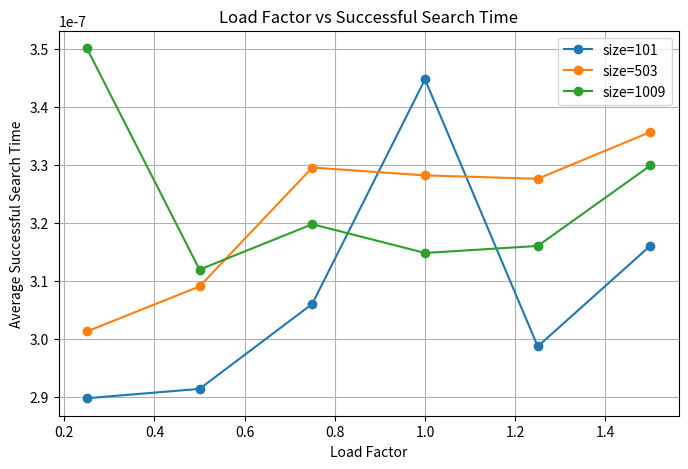
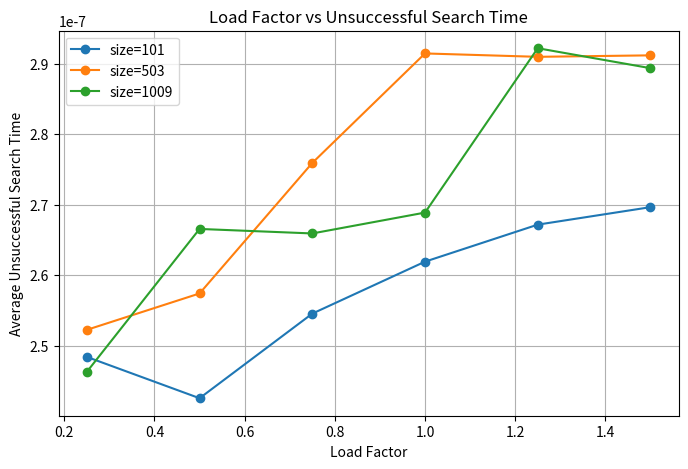
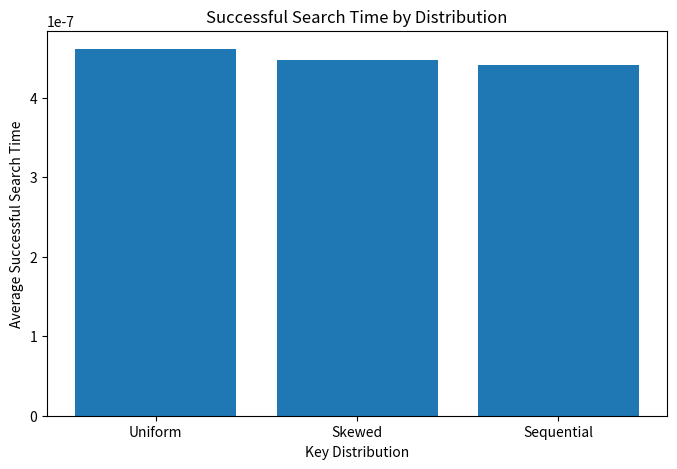
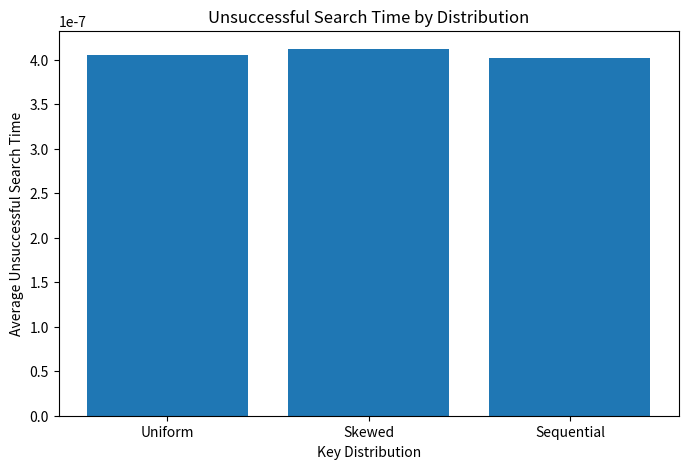
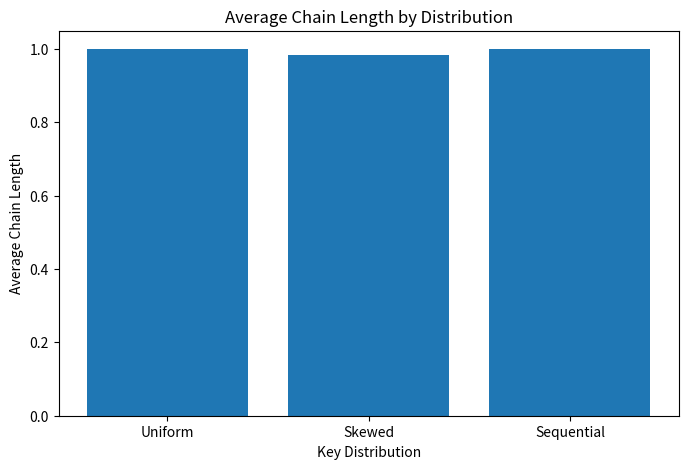
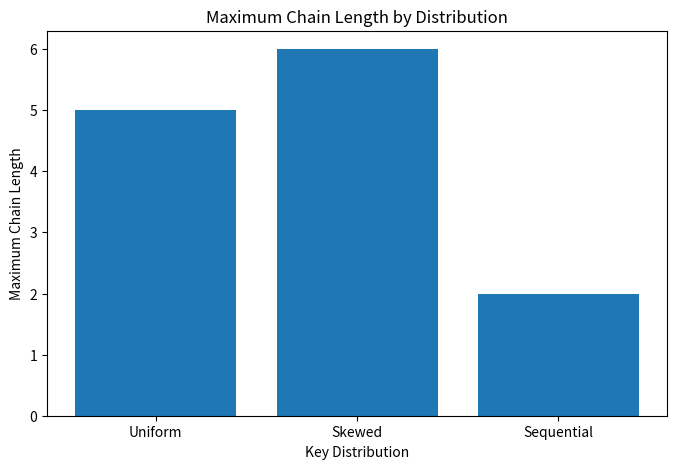

These figures' Python source, in order:
import random
import time
import matplotlib.pyplot as plt


class HashTable:
    def __init__(self, size, method="division"):
        self.size = size
        self.method = method
        self.data = []
        for i in range(size):
            self.data.append([])

    def key_to_num(self, key):
        if type(key) == int:
            return abs(key)
        elif type(key) == float:
            return abs(int(key * 1000))
        else:
            str1 = str(key)
            total = 0
            for i in range(len(str1)):
                total = total + ord(str1[i])
            return abs(total)

    def hash_division(self, key):
        x = self.key_to_num(key)
        return x % self.size

    def hash_multiplication(self, key):
        x = self.key_to_num(key)
        a = 0.56487389
        temp = x * a
        temp = temp - int(temp)
        return int(self.size * temp)

    def get_index(self, key):
        if self.method == "division":
            return self.hash_division(key)
        else:
            return self.hash_multiplication(key)

    def insert(self, key, value):
        idx = self.get_index(key)

        for i in range(len(self.data[idx])):
            if self.data[idx][i][0] == key:
                self.data[idx][i] = (key, value)
                return

        self.data[idx].append((key, value))

    def search(self, key):
        idx = self.get_index(key)

        for i in range(len(self.data[idx])):
            if self.data[idx][i][0] == key:
                return self.data[idx][i][1]

        return None

    def delete(self, key):
        idx = self.get_index(key)

        for i in range(len(self.data[idx])):
            if self.data[idx][i][0] == key:
                del self.data[idx][i]
                return True

        return False

    def count_items(self):
        total = 0
        for i in range(len(self.data)):
            total = total + len(self.data[i])
        return total

    def get_load_factor(self):
        return self.count_items() / self.size

    def average_chain_length(self):
        total = 0
        for i in range(len(self.data)):
            total = total + len(self.data[i])
        return total / self.size

    def max_chain_length(self):
        m = 0
        for i in range(len(self.data)):
            if len(self.data[i]) > m:
                m = len(self.data[i])
        return m

print("PROBLEM 1")
print()

x = HashTable(10, "division")

x.insert("apple", 10)
x.insert("banana", 20)
x.insert("orange", 30)

print("apple =", x.search("apple"))
print("banana =", x.search("banana"))
print("orange =", x.search("orange"))
print("grape =", x.search("grape"))
print()

x.insert("apple", 99)
print("apple after update =", x.search("apple"))
print()

print("delete banana =", x.delete("banana"))
print("banana now =", x.search("banana"))
print("delete grape =", x.delete("grape"))
print()

print("load factor =", x.get_load_factor())
print("avg chain length =", x.average_chain_length())
print("max chain length =", x.max_chain_length())
print()


table_sizes = [101, 503, 1009]
load_factors = [0.25, 0.50, 0.75, 1.00, 1.25, 1.50]

all_success = {}
all_unsuccess = {}

for s in table_sizes:
    success_times = []
    unsuccess_times = []

    for lf in load_factors:
        num_items = int(s * lf)

        keys = []
        for i in range(num_items):
            keys.append(random.randint(0, 1000000))

        h = HashTable(s, "division")

        for i in range(len(keys)):
            h.insert(keys[i], "val" + str(keys[i]))

        total1 = 0.0
        for i in range(1000):
            key = random.choice(keys)
            start = time.perf_counter()
            h.search(key)
            end = time.perf_counter()
            total1 = total1 + (end - start)

        avg1 = total1 / 1000

        key_set = set(keys)
        total2 = 0.0
        count = 0
        while count < 1000:
            key = random.randint(1000001, 3000000)
            if key not in key_set:
                start = time.perf_counter()
                h.search(key)
                end = time.perf_counter()
                total2 = total2 + (end - start)
                count = count + 1

        avg2 = total2 / 1000

        success_times.append(avg1)
        unsuccess_times.append(avg2)

        print("size", s, "load factor", lf)
        print("successful", avg1)
        print("unsuccessful", avg2)
        print("avg chain", h.average_chain_length())
        print("max chain", h.max_chain_length())
        print()

    all_success[s] = success_times
    all_unsuccess[s] = unsuccess_times

plt.figure(figsize=(8, 5))
for s in table_sizes:
    plt.plot(load_factors, all_success[s], marker="o", label="size=" + str(s))
plt.xlabel("Load Factor")
plt.ylabel("Average Successful Search Time")
plt.title("Load Factor vs Successful Search Time")
plt.legend()
plt.grid(True)
plt.show()

plt.figure(figsize=(8, 5))
for s in table_sizes:
    plt.plot(load_factors, all_unsuccess[s], marker="o", label="size=" + str(s))
plt.xlabel("Load Factor")
plt.ylabel("Average Unsuccessful Search Time")
plt.title("Load Factor vs Unsuccessful Search Time")
plt.legend()
plt.grid(True)
plt.show()


names = ["Uniform", "Skewed", "Sequential"]
success_result = []
unsuccess_result = []
avg_chain_result = []
max_chain_result = []

table_size = 1009
num_items = table_size

for z in range(3):
    keys = []

    if z == 0:
        for i in range(num_items):
            keys.append(random.randint(0, 1000000))

    elif z == 1:
        for i in range(num_items):
            r = random.random()
            keys.append(int((r ** 3) * 1000000))

    else:
        for i in range(num_items):
            keys.append(i)

    h = HashTable(table_size, "multiplication")

    for i in range(len(keys)):
        h.insert(keys[i], "val" + str(keys[i]))

    total1 = 0.0
    for i in range(1000):
        key = random.choice(keys)
        start = time.perf_counter()
        h.search(key)
        end = time.perf_counter()
        total1 = total1 + (end - start)

    avg1 = total1 / 1000

    key_set = set(keys)
    total2 = 0.0
    count = 0
    while count < 1000:
        key = random.randint(1000001, 3000000)
        if key not in key_set:
            start = time.perf_counter()
            h.search(key)
            end = time.perf_counter()
            total2 = total2 + (end - start)
            count = count + 1

    avg2 = total2 / 1000

    success_result.append(avg1)
    unsuccess_result.append(avg2)
    avg_chain_result.append(h.average_chain_length())
    max_chain_result.append(h.max_chain_length())

    print(names[z])
    print("successful", avg1)
    print("unsuccessful", avg2)
    print("avg chain", h.average_chain_length())
    print("max chain", h.max_chain_length())
    print()


plt.figure(figsize=(8, 5))
plt.bar(names, success_result)
plt.xlabel("Key Distribution")
plt.ylabel("Average Successful Search Time")
plt.title("Successful Search Time by Distribution")
plt.savefig("successful_search_time_by_distribution.png")
plt.close()

plt.figure(figsize=(8, 5))
plt.bar(names, unsuccess_result)
plt.xlabel("Key Distribution")
plt.ylabel("Average Unsuccessful Search Time")
plt.title("Unsuccessful Search Time by Distribution")
plt.savefig("unsuccessful_search_time_by_distribution.png")
plt.close()

plt.figure(figsize=(8, 5))
plt.bar(names, avg_chain_result)
plt.xlabel("Key Distribution")
plt.ylabel("Average Chain Length")
plt.title("Average Chain Length by Distribution")
plt.savefig("average_chain_length_by_distribution.png")
plt.close()

plt.figure(figsize=(8, 5))
plt.bar(names, max_chain_result)
plt.xlabel("Key Distribution")
plt.ylabel("Maximum Chain Length")
plt.title("Maximum Chain Length by Distribution")
plt.savefig("maximum_chain_length_by_distribution.png")
plt.close()
